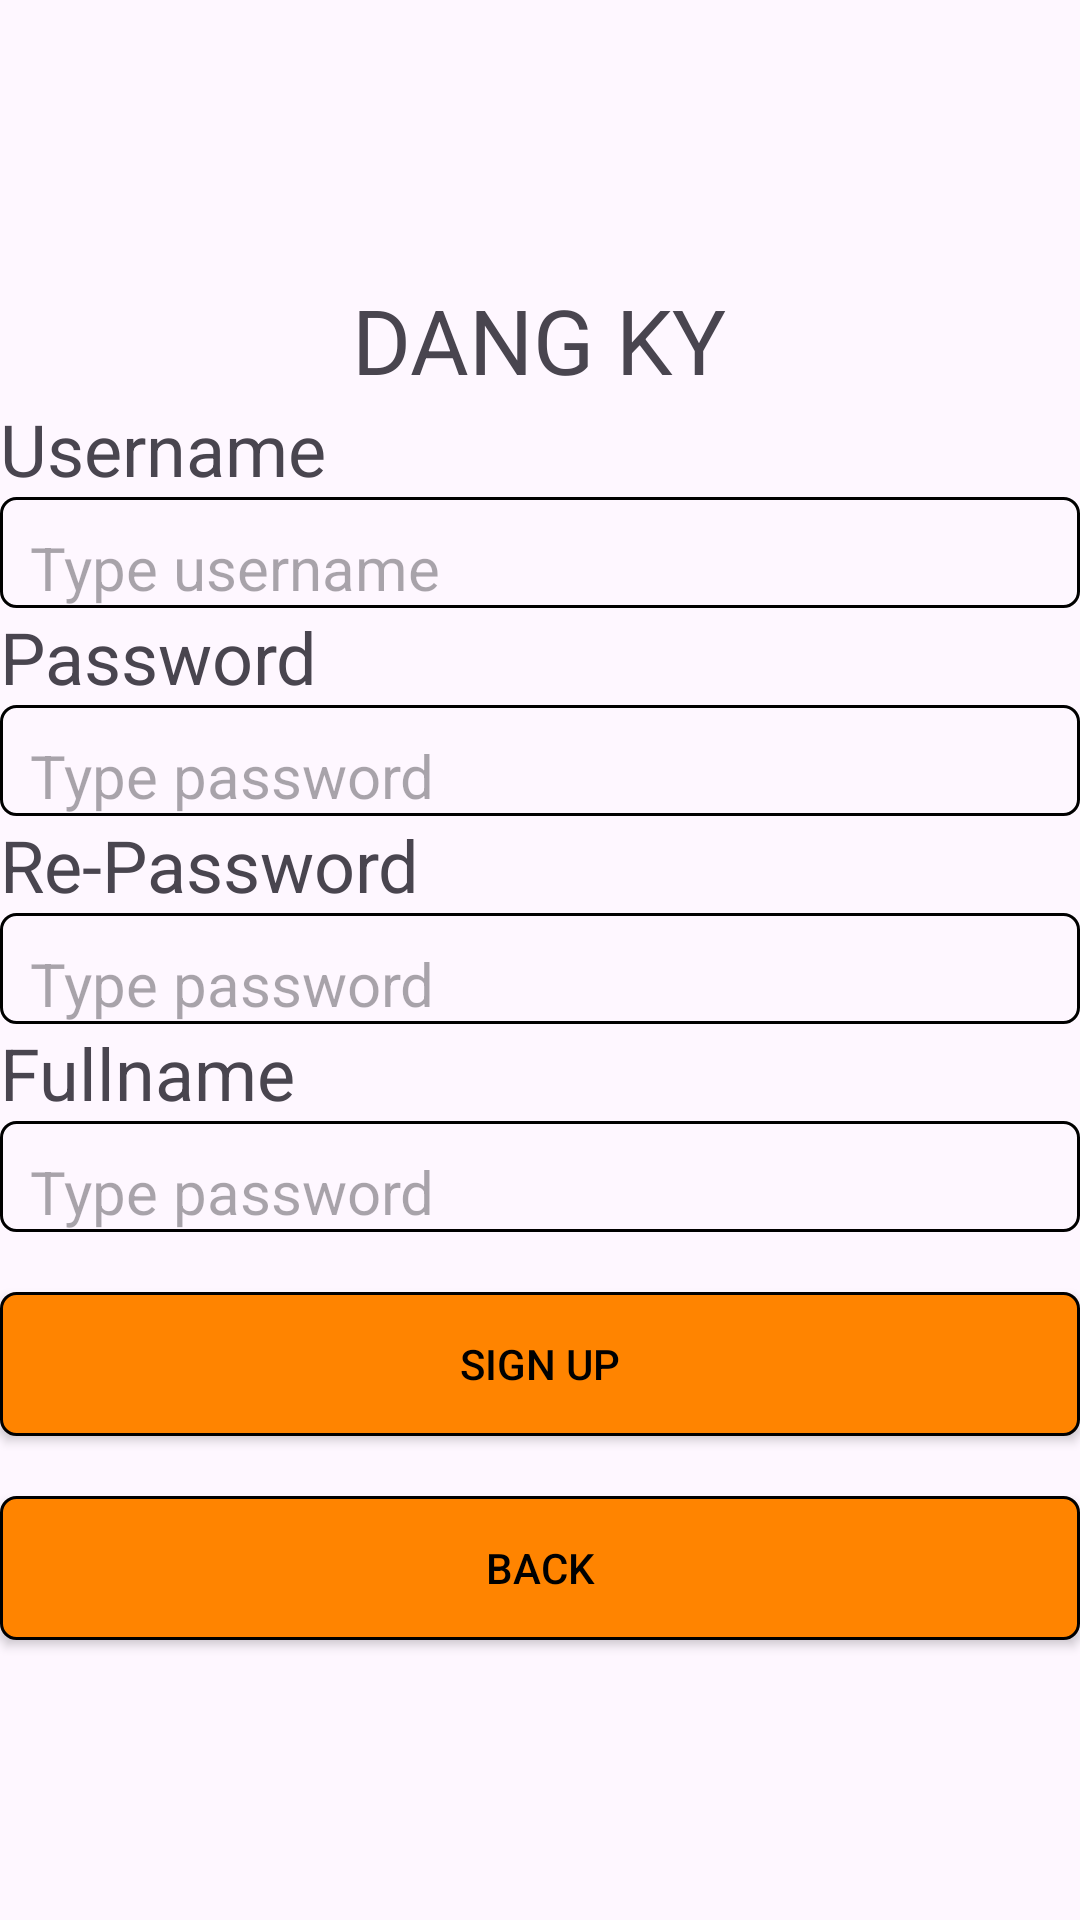

The Android layout XML behind this screen, and the referenced resources:
<!-- AndroidManifest.xml: application theme Theme.AD2_ASM -->
<!-- res/layout/activity_register.xml -->
<?xml version="1.0" encoding="utf-8"?>
<LinearLayout xmlns:android="http://schemas.android.com/apk/res/android"
    xmlns:app="http://schemas.android.com/apk/res-auto"
    xmlns:tools="http://schemas.android.com/tools"
    android:id="@+id/main"
    android:layout_width="match_parent"
    android:layout_height="match_parent"
    android:layout_margin="10dp"
    android:gravity="center"
    android:orientation="vertical"
    tools:context=".Login">

    <TextView
        android:text="Dang ky"
        android:layout_width="wrap_content"
        android:layout_height="wrap_content"
        android:textSize="30sp"
        android:textAllCaps="true"/>

    <TextView
        android:layout_width="match_parent"
        android:layout_height="wrap_content"
        android:text="Username"
        android:textSize="24sp" />

    <EditText
        android:id="@+id/user"
        android:layout_width="match_parent"
        android:layout_height="wrap_content"
        android:background="@drawable/customedt"
        android:hint="Type username"
        android:textSize="20sp" />

    <TextView
        android:layout_width="match_parent"
        android:layout_height="wrap_content"
        android:text="Password"
        android:textSize="24sp" />

    <EditText
        android:id="@+id/pass"
        android:layout_width="match_parent"
        android:layout_height="wrap_content"
        android:background="@drawable/customedt"
        android:hint="Type password"
        android:textSize="20sp" />

    <TextView
        android:layout_width="match_parent"
        android:layout_height="wrap_content"
        android:text="Re-Password"
        android:textSize="24sp" />

    <EditText
        android:id="@+id/repass"
        android:layout_width="match_parent"
        android:layout_height="wrap_content"
        android:background="@drawable/customedt"
        android:hint="Type password"
        android:textSize="20sp" />

    <TextView
        android:layout_width="match_parent"
        android:layout_height="wrap_content"
        android:text="Fullname"
        android:textSize="24sp" />
    <EditText
        android:id="@+id/fullname"
        android:layout_width="match_parent"
        android:layout_height="wrap_content"
        android:background="@drawable/customedt"
        android:hint="Type password"
        android:textSize="20sp" />

    <Button
        android:id="@+id/btnSignUp"
        android:layout_width="match_parent"
        android:layout_height="wrap_content"
        android:layout_marginTop="20dp"
        android:background="@drawable/custombut"
        android:text="Sign up"
        android:textAllCaps="true"
        android:textColor="@color/black" />

    <Button
        android:id="@+id/btnBack"
        android:layout_width="match_parent"
        android:layout_height="wrap_content"
        android:layout_marginTop="20dp"
        android:background="@drawable/custombut"
        android:text="Back"
        android:textAllCaps="true"
        android:textColor="@color/black" />

</LinearLayout>
<!-- resources referenced by this layout -->
<resources>
  <!-- drawable custombut (drawable) -->
  <?xml version="1.0" encoding="utf-8"?>
  <shape xmlns:android="http://schemas.android.com/apk/res/android">
      <stroke android:width="1dp" />
      <solid android:color="#FF8400" />
      <corners android:radius="5dp"/>
  </shape>
  <!-- drawable customedt (drawable) -->
  <?xml version="1.0" encoding="utf-8"?>
  <shape xmlns:android="http://schemas.android.com/apk/res/android">
      <stroke
          android:width="1dp"
          android:color="@color/black" />
  
      <padding
          android:left="10dp"
          android:right="10dp"
          android:top="10dp" />
  
      <corners android:radius="5dp" />
  
  </shape>
  <style name="Theme.AD2_ASM" parent="Base.Theme.AD2_ASM" />
  <style name="Base.Theme.AD2_ASM" parent="Theme.Material3.DayNight.NoActionBar">
          
          
      </style>
  <!-- not gathered from this repository: default colours our renderer supplied (Android Studio template values) -->
  <color name="black">#FF000000</color>
</resources>
